Image classification data set "raw" (nurkal022/bottleDetect on GitHub). Class labels (4): cork mismatch, good bottle, label missing, shape mismatch.

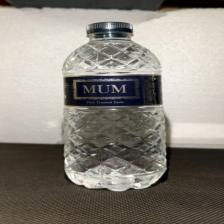
Label: good bottle

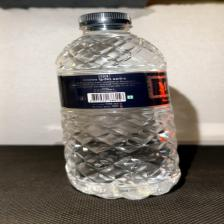
Label: good bottle

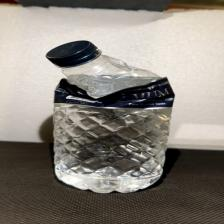
Label: shape mismatch

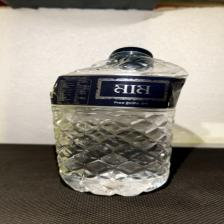
Label: shape mismatch

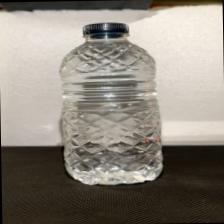
Label: label missing

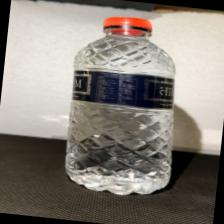
Label: cork mismatch
